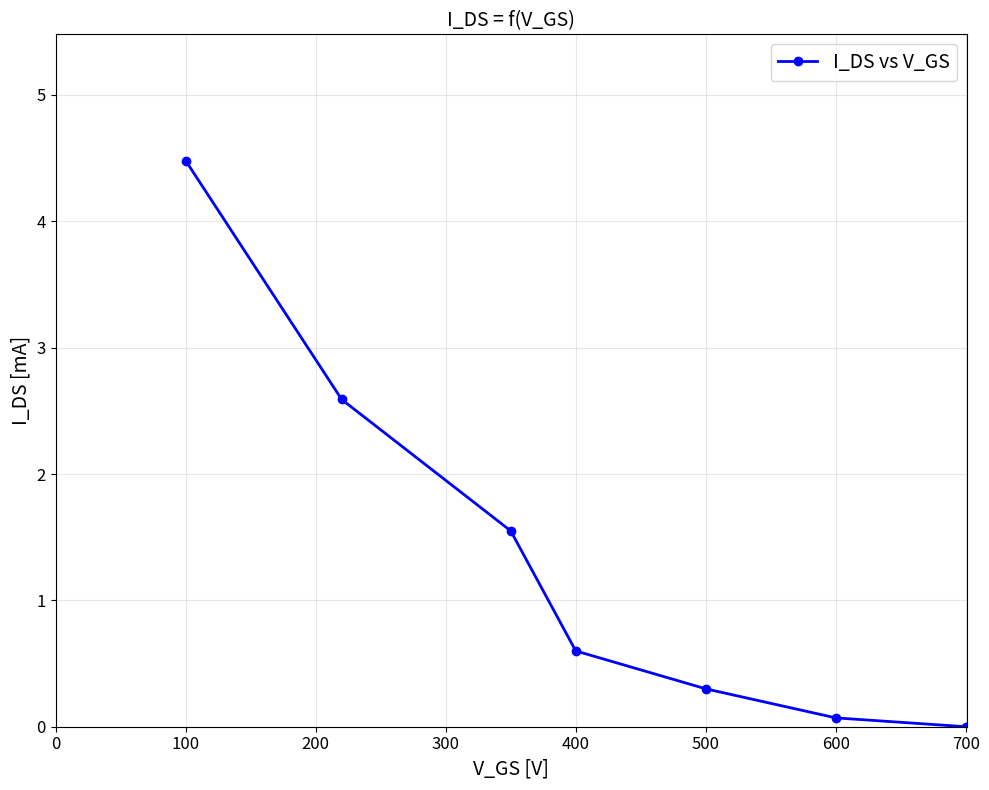

Generate this figure with matplotlib:
import matplotlib.pyplot as plt

# Ejemplo de listas de valores
vGs = [100, 220, 350, 400, 500, 600, 700]
iDs = [4.48, 2.59, 1.55, 0.60, 0.30, 0.07, 0]

vGsFiltered = vGs[:len(iDs)]

plt.figure(figsize=(10, 8))
plt.plot(vGsFiltered, iDs, 'bo-', linewidth=2, markersize=6, label='I_DS vs V_GS')

plt.xlabel('V_GS [V]', fontsize=14)
plt.ylabel('I_DS [mA]', fontsize=14)
plt.title('I_DS = f(V_GS)', fontsize=14)
plt.grid(True, alpha=0.3)
plt.legend()
plt.tick_params(axis='both', which='major', labelsize=12)

plt.xlim(0, max(vGsFiltered) + 1)
plt.ylim(0, max(iDs) + 1)
plt.legend(fontsize=14)
plt.tight_layout()
plt.show()
